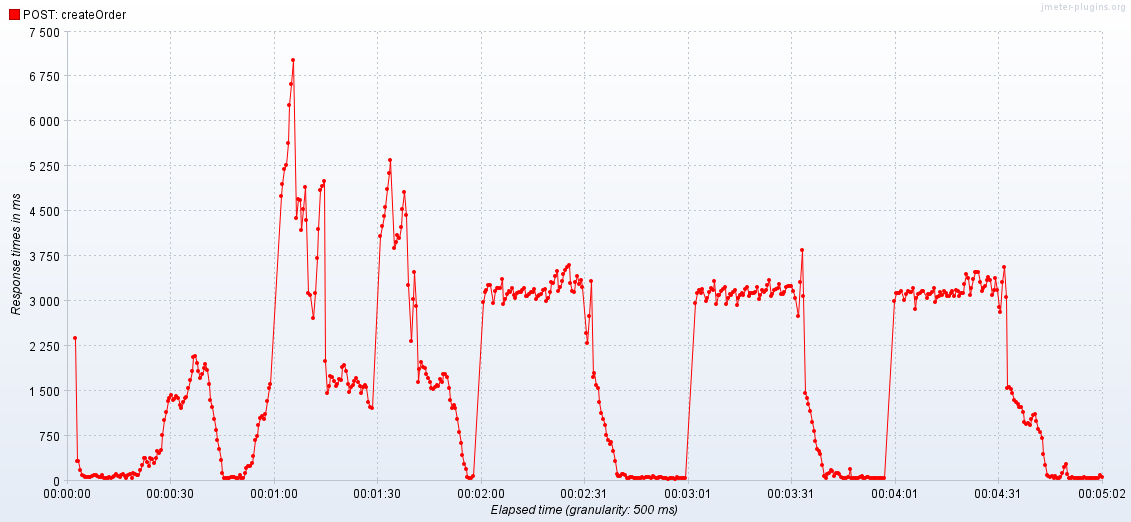

The data file committed next to this chart (first rows):
Elapsed time; POST: createOrder
12:54:21,0; 2374
12:54:21,500; 333.3
12:54:22,0; 324.8
12:54:22,500; 174.0
12:54:23,0; 93.73
12:54:23,500; 73.58
12:54:24,0; 61.18
12:54:24,500; 61.5
12:54:25,0; 59.61
12:54:25,500; 54.71
12:54:26,0; 81.24
12:54:26,500; 87.3
12:54:27,0; 100.1
12:54:27,500; 67.65
12:54:28,0; 63.35
12:54:28,500; 62.14
12:54:29,0; 96.36
12:54:29,500; 46.48
12:54:30,0; 49.77
12:54:30,500; 47.43
12:54:31,0; 66.47
12:54:31,500; 46.66
12:54:32,0; 54.19
12:54:32,500; 70.94
12:54:33,0; 106
12:54:33,500; 77.08
12:54:34,0; 52.59
12:54:34,500; 86.12
12:54:35,0; 107.5
12:54:35,500; 77.71
12:54:36,0; 49.48
12:54:36,500; 89.48
12:54:37,0; 115.2
12:54:37,500; 47.07
12:54:38,0; 119.8
12:54:38,500; 101.1
12:54:39,0; 88.4
12:54:39,500; 86.58
12:54:40,0; 169.4
12:54:40,500; 260.1
12:54:41,0; 383.6
12:54:41,500; 379.5
12:54:42,0; 315.9
12:54:42,500; 245.2
12:54:43,0; 368.7
12:54:43,500; 351.3
12:54:44,0; 293.3
12:54:44,500; 370.2
12:54:45,0; 499.4
12:54:45,500; 458
12:54:46,0; 501.6
12:54:46,500; 753.6
12:54:47,0; 1003
12:54:47,500; 1138
12:54:48,0; 1325
12:54:48,500; 1383
12:54:49,0; 1425
12:54:49,500; 1350
12:54:50,0; 1356
12:54:50,500; 1410
... 506 more rows
